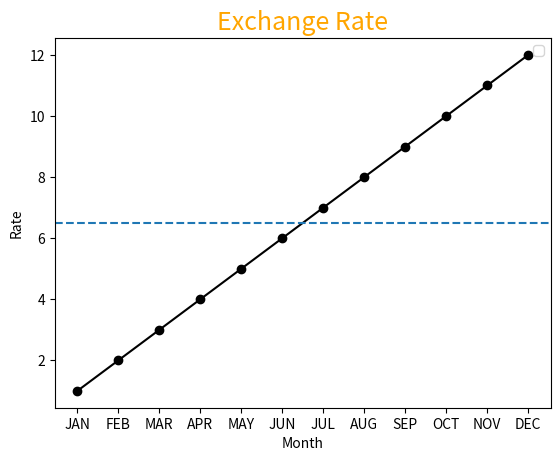

The matplotlib source for this figure:
""" Exchange """
import matplotlib.pyplot as plt
def main():
    """ function """
    x = ["JAN", "FEB", "MAR", "APR", "MAY", "JUN",\
     "JUL", "AUG", "SEP", "OCT", "NOV", "DEC"]
    y = [1, 2, 3, 4, 5, 6, 7, 8, 9, 10, 11, 12]#input rate exchange
    avg = sum(y)/12
    plt.plot(x, y, color="black", marker="o", label="exchange rate")
    plt.axhline(avg, linestyle="--", label="average")
    plt.title("Exchange Rate", color="orange", fontsize=18)
    plt.ylabel("Rate")
    plt.xlabel("Month")
    plt.legend("")
    plt.show()
main()
